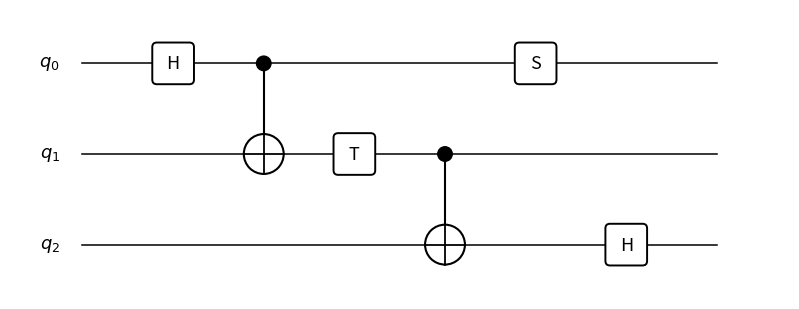

Here is the Python script that generated this plot: (Note: this script raises an exception after producing the figure.)
"""A small illustrative quantum circuit -- not tied to any experiment -- for the
Literature Review's general "what is a quantum circuit" exposition: a few
single-qubit gates and two CNOTs on three qubits, read left to right, standard
textbook circuit notation.

Usage:
    python scripts/plot_example_circuit.py
"""

import matplotlib.pyplot as plt
from matplotlib.patches import Circle, FancyBboxPatch

N_QUBITS = 3
GATES = [
    ("single", 0, "H"),
    ("cnot", 0, 1),
    ("single", 1, "T"),
    ("cnot", 1, 2),
    ("single", 0, "S"),
    ("single", 2, "H"),
]

WIRE_GAP = 1.0
COL_GAP = 1.0
MARGIN = 0.8


def qubit_y(q: int) -> float:
    return (N_QUBITS - 1 - q) * WIRE_GAP


def draw_single_qubit_gate(ax, x, y, label):
    size = 0.42
    box = FancyBboxPatch((x - size / 2, y - size / 2), size, size,
                          boxstyle="round,pad=0.02,rounding_size=0.05",
                          facecolor="white", edgecolor="black", lw=1.4, zorder=3)
    ax.add_patch(box)
    ax.text(x, y, label, ha="center", va="center", fontsize=13, zorder=4)


def draw_cnot(ax, x, y_control, y_target):
    ax.plot([x, x], [min(y_control, y_target), max(y_control, y_target)],
            color="black", lw=1.5, zorder=2)
    ax.add_patch(Circle((x, y_control), 0.08, color="black", zorder=3))
    r = 0.22
    ax.add_patch(Circle((x, y_target), r, facecolor="white", edgecolor="black",
                         lw=1.5, zorder=3))
    ax.plot([x - r, x + r], [y_target, y_target], color="black", lw=1.3, zorder=4)
    ax.plot([x, x], [y_target - r, y_target + r], color="black", lw=1.3, zorder=4)


def main() -> None:
    n_cols = len(GATES)
    width = MARGIN * 2 + COL_GAP * (n_cols + 1)
    height = WIRE_GAP * (N_QUBITS - 1) + 1.2

    fig, ax = plt.subplots(figsize=(width, height))
    ax.set_xlim(0, width)
    ax.set_ylim(-0.6, height - 0.6)
    ax.set_aspect("equal")
    ax.axis("off")

    x_start = MARGIN
    x_end = width - MARGIN
    for q in range(N_QUBITS):
        y = qubit_y(q)
        ax.plot([x_start, x_end], [y, y], color="black", lw=1.1, zorder=1)
        ax.text(x_start - 0.25, y, rf"$q_{q}$", ha="right", va="center", fontsize=13)

    for i, gate in enumerate(GATES):
        x = x_start + COL_GAP * (i + 1)
        if gate[0] == "single":
            _, q, label = gate
            draw_single_qubit_gate(ax, x, qubit_y(q), label)
        else:
            _, qc, qt = gate
            draw_cnot(ax, x, qubit_y(qc), qubit_y(qt))

    fig.tight_layout()
    fig.savefig("results/figures/example_circuit.png", dpi=300, bbox_inches="tight",
                facecolor="white")
    print("Saved results/figures/example_circuit.png")


if __name__ == "__main__":
    main()
